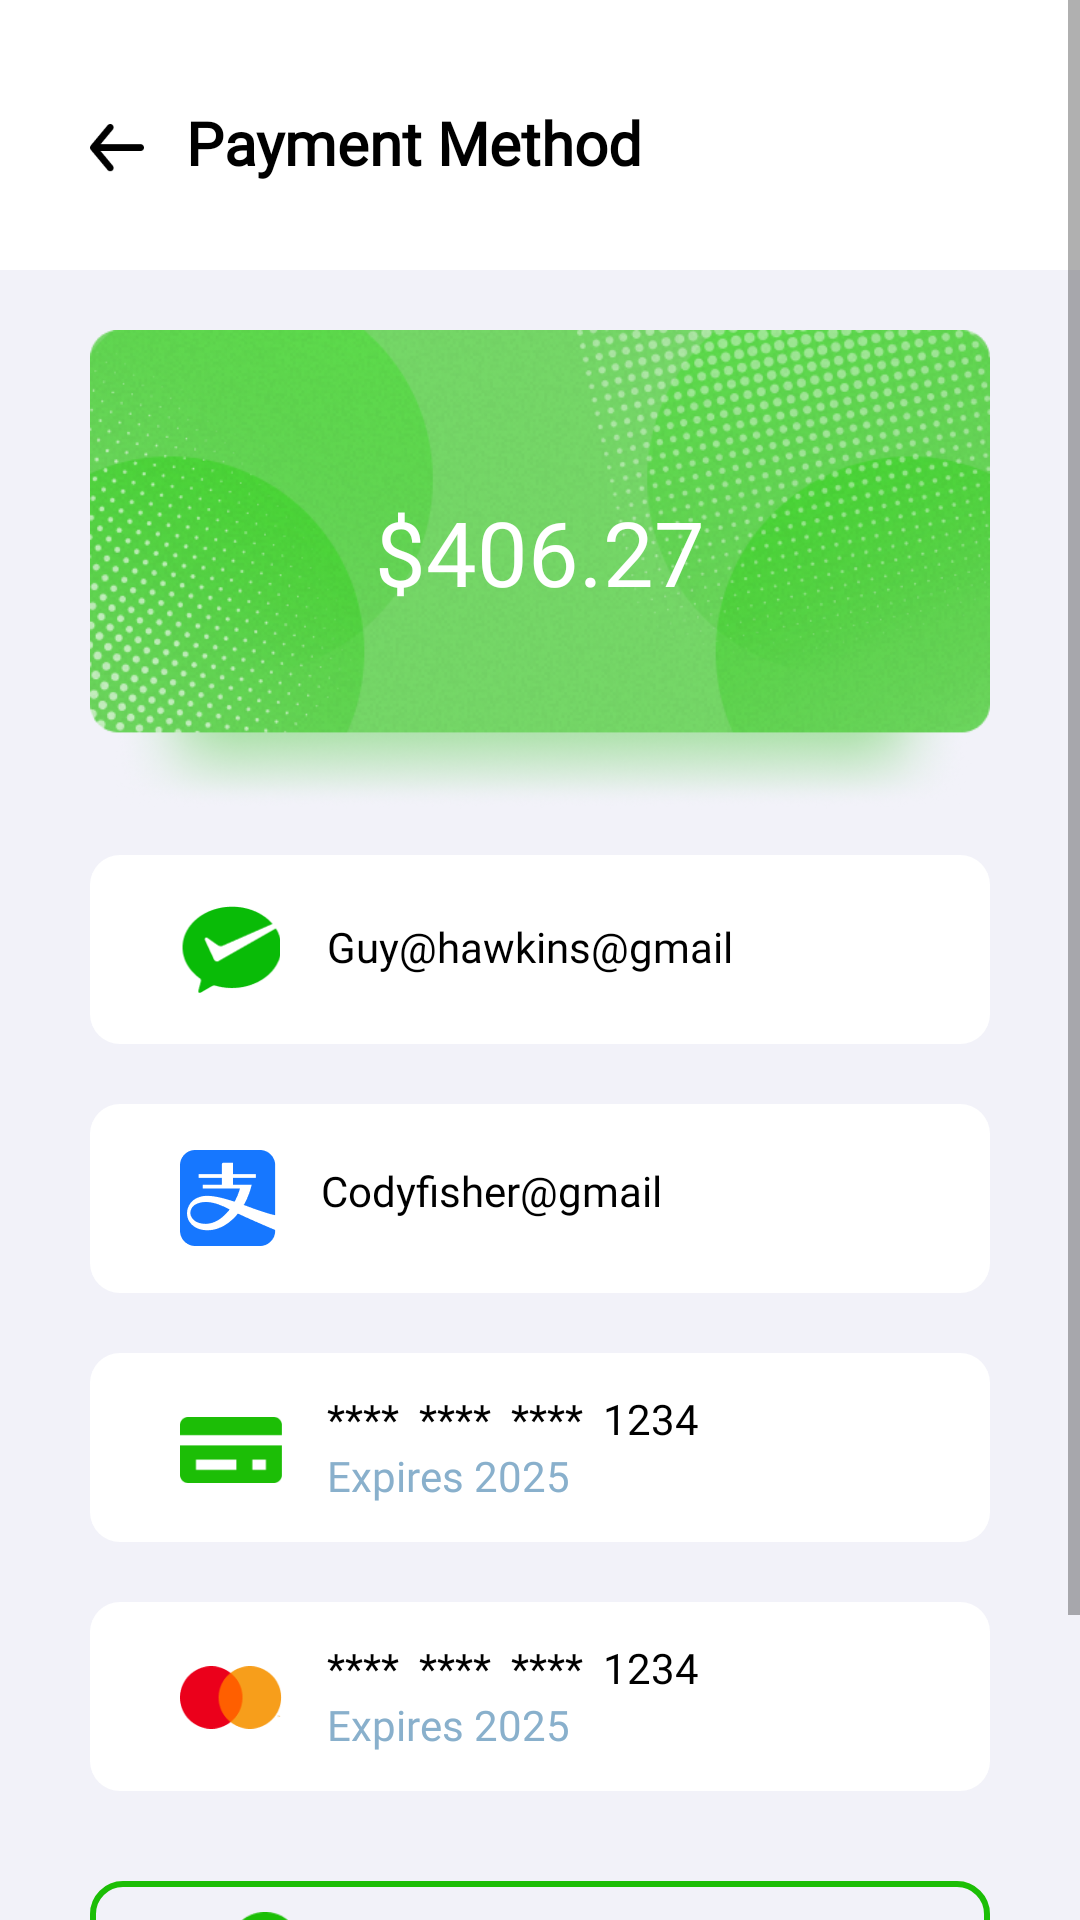

The Android layout XML behind this screen, and the referenced resources:
<!-- AndroidManifest.xml: application theme Theme.Admitly -->
<!-- res/layout/activity_stu_payment_method.xml -->
<?xml version="1.0" encoding="utf-8"?>
<layout
    xmlns:android="http://schemas.android.com/apk/res/android"
    xmlns:app="http://schemas.android.com/apk/res-auto"
    xmlns:tools="http://schemas.android.com/tools"
    tools:context=".ui.student.StuPaymentMethodActivity">
    <ScrollView
        android:layout_width="match_parent"
        android:layout_height="match_parent"
        android:background="@color/grey95">
        <androidx.constraintlayout.widget.ConstraintLayout
            android:layout_width="match_parent"
            android:layout_height="wrap_content">
            <View
                android:id="@+id/view1"
                android:layout_width="match_parent"
                android:layout_height="@dimen/dp_90"
                android:background="@color/white"
                app:layout_constraintTop_toTopOf="parent"/>
            <LinearLayout
                android:id="@+id/lin1"
                android:layout_width="wrap_content"
                android:layout_height="wrap_content"
                android:layout_marginTop="@dimen/dp_34"
                android:gravity="center"
                android:orientation="horizontal"
                app:layout_constraintStart_toStartOf="parent"
                app:layout_constraintTop_toTopOf="parent">
                <ImageView
                    android:id="@+id/back_btn"
                    android:layout_width="@dimen/dp_18"
                    android:layout_height="@dimen/sp_16"
                    android:layout_marginTop="@dimen/dp_2"
                    android:layout_marginStart="@dimen/dp_30"
                    android:src="@drawable/back_btn" />
                <TextView
                    android:id="@+id/mySer1"
                    android:layout_width="wrap_content"
                    android:layout_height="wrap_content"
                    android:layout_marginStart="@dimen/dp_14"
                    android:fontFamily="@font/inter"
                    android:text="@string/payment_method"
                    android:textSize="@dimen/sp_20"
                    android:textStyle="bold"
                    android:textColor="@color/black" />
            </LinearLayout>
            <RelativeLayout
                android:id="@+id/rtv"
                android:layout_width="match_parent"
                android:layout_height="@dimen/dp_160"
                android:layout_marginTop="@dimen/sp_20"
                android:layout_marginHorizontal="@dimen/dp_30"
                android:gravity="center"
                android:background="@drawable/green_card"
                app:layout_constraintTop_toBottomOf="@id/view1"
                app:layout_constraintStart_toStartOf="parent"
                app:layout_constraintEnd_toEndOf="parent">
                <TextView
                    android:layout_width="wrap_content"
                    android:layout_height="wrap_content"
                    android:layout_marginBottom="@dimen/dp_12"
                    android:fontFamily="@font/inter"
                    android:text="$406.27"
                    android:textColor="@color/white"
                    android:textSize="@dimen/sp_30"/>
            </RelativeLayout>
            <RelativeLayout
                android:id="@+id/rtv1"
                style="@style/RegistrationEditTextStyle"
                android:layout_width="match_parent"
                android:layout_height="@dimen/dp_63"
                android:gravity="center_vertical"
                app:layout_constraintTop_toBottomOf="@id/rtv"
                app:layout_constraintStart_toStartOf="parent"
                app:layout_constraintEnd_toEndOf="parent">
                <ImageView
                    android:id="@+id/iv_1"
                    android:layout_width="@dimen/dp_34"
                    android:layout_height="@dimen/dp_29"
                    android:layout_marginStart="@dimen/dp_20"
                    android:src="@drawable/payment_type1_ic"/>

                <TextView
                    android:layout_width="wrap_content"
                    android:layout_height="wrap_content"
                    android:layout_marginStart="@dimen/dp_15"
                    android:layout_marginTop="@dimen/dp_4"
                    android:layout_toEndOf="@id/iv_1"
                    android:fontFamily="@font/inter"
                    android:text="Guy@hawkins@gmail"
                    android:textColor="@color/black" />
            </RelativeLayout>
            <RelativeLayout
                android:id="@+id/rtv2"
                style="@style/RegistrationEditTextStyle"
                android:layout_width="match_parent"
                android:layout_height="@dimen/dp_63"
                android:layout_marginTop="@dimen/dp_20"
                android:gravity="center_vertical"
                app:layout_constraintTop_toBottomOf="@id/rtv1"
                app:layout_constraintStart_toStartOf="parent"
                app:layout_constraintEnd_toEndOf="parent">
                <ImageView
                    android:id="@+id/iv_2"
                    android:layout_width="@dimen/dp_32"
                    android:layout_height="@dimen/dp_32"
                    android:layout_marginStart="@dimen/dp_20"
                    android:src="@drawable/payment_type2_ic"/>
                <TextView
                    android:layout_width="wrap_content"
                    android:layout_height="wrap_content"
                    android:fontFamily="@font/inter"
                    android:layout_marginTop="@dimen/dp_4"
                    android:layout_marginStart="@dimen/dp_15"
                    android:text="Codyfisher@gmail"
                    android:textColor="@color/black"
                    android:layout_toEndOf="@id/iv_2"/>
            </RelativeLayout>
            <RelativeLayout
                android:id="@+id/rtv3"
                style="@style/RegistrationEditTextStyle"
                android:layout_width="match_parent"
                android:layout_height="@dimen/dp_63"
                android:layout_marginTop="@dimen/dp_20"
                android:gravity="center_vertical"
                app:layout_constraintTop_toBottomOf="@id/rtv2"
                app:layout_constraintStart_toStartOf="parent"
                app:layout_constraintEnd_toEndOf="parent">
                <ImageView
                    android:id="@+id/iv_3"
                    android:layout_width="@dimen/dp_34"
                    android:layout_height="@dimen/dp_24"
                    android:layout_marginTop="@dimen/dp_8"
                    android:layout_marginStart="@dimen/dp_20"
                    android:src="@drawable/payment_type3_ic"/>
                <TextView
                    android:id="@+id/tv_1"
                    android:layout_width="wrap_content"
                    android:layout_height="wrap_content"
                    android:fontFamily="@font/inter"
                    android:layout_marginStart="@dimen/dp_15"
                    android:text="****  ****  ****  1234"
                    android:textSize="@dimen/sp_14"
                    android:textColor="@color/black"
                    android:layout_toEndOf="@id/iv_3"/>
                <TextView
                    android:layout_width="wrap_content"
                    android:layout_height="wrap_content"
                    android:fontFamily="@font/inter"
                    android:layout_marginStart="@dimen/dp_15"
                    android:text="Expires 2025"
                    android:textSize="@dimen/sp_14"
                    android:textColor="@color/ocean_buble"
                    android:layout_toEndOf="@id/iv_3"
                    android:layout_below="@id/tv_1"/>
            </RelativeLayout>
            <RelativeLayout
                android:id="@+id/rtv4"
                style="@style/RegistrationEditTextStyle"
                android:layout_width="match_parent"
                android:layout_height="@dimen/dp_63"
                android:layout_marginTop="@dimen/dp_20"
                android:gravity="center_vertical"
                app:layout_constraintTop_toBottomOf="@id/rtv3"
                app:layout_constraintStart_toStartOf="parent"
                app:layout_constraintEnd_toEndOf="parent">
                <ImageView
                    android:id="@+id/iv_4"
                    android:layout_width="@dimen/dp_34"
                    android:layout_height="@dimen/dp_23"
                    android:layout_marginTop="@dimen/dp_8"
                    android:layout_marginStart="@dimen/dp_20"
                    android:src="@drawable/payment_type4_ic"/>
                <TextView
                    android:id="@+id/tv_2"
                    android:layout_width="wrap_content"
                    android:layout_height="wrap_content"
                    android:fontFamily="@font/inter"
                    android:layout_marginStart="@dimen/dp_15"
                    android:text="****  ****  ****  1234"
                    android:textSize="@dimen/sp_14"
                    android:textColor="@color/black"
                    android:layout_toEndOf="@id/iv_4"/>
                <TextView
                    android:layout_width="wrap_content"
                    android:layout_height="wrap_content"
                    android:fontFamily="@font/inter"
                    android:layout_marginStart="@dimen/dp_15"
                    android:text="Expires 2025"
                    android:textSize="@dimen/sp_14"
                    android:textColor="@color/ocean_buble"
                    android:layout_toEndOf="@id/iv_4"
                    android:layout_below="@id/tv_2"/>
            </RelativeLayout>
            <RelativeLayout
                android:id="@+id/add_payment_method"
                android:layout_width="match_parent"
                android:layout_height="@dimen/dp_45"
                android:layout_marginTop="@dimen/dp_30"
                android:gravity="center"
                android:layout_marginHorizontal="@dimen/dp_30"
                android:background="@drawable/add_more_radius"
                app:layout_constraintTop_toBottomOf="@id/rtv4"
                app:layout_constraintStart_toStartOf="parent">
                <LinearLayout
                    android:layout_width="wrap_content"
                    android:layout_height="@dimen/dp_45"
                    android:gravity="center"
                    android:orientation="horizontal">
                    <ImageView
                        android:layout_width="@dimen/dp_24"
                        android:layout_height="@dimen/dp_24"
                        android:src="@drawable/add_more_btn"/>
                    <TextView
                        android:layout_width="wrap_content"
                        android:layout_height="wrap_content"
                        android:layout_marginStart="@dimen/dp_10"
                        android:fontFamily="@font/inter"
                        android:text="@string/add_payment_method"
                        android:textSize="@dimen/sp_18"
                        android:textColor="@color/green"/>
                </LinearLayout>
            </RelativeLayout>
            <androidx.appcompat.widget.AppCompatButton
                style="@style/ButtonStyle"
                android:layout_width="match_parent"
                android:layout_height="@dimen/dp_45"
                android:layout_marginTop="@dimen/dp_22"
                android:layout_marginBottom="@dimen/dp_22"
                android:text="@string/conti_nue"
                app:layout_constraintTop_toBottomOf="@id/add_payment_method"
                app:layout_constraintStart_toStartOf="parent"
                app:layout_constraintEnd_toEndOf="parent"
                app:layout_constraintBottom_toBottomOf="parent"
                />
        </androidx.constraintlayout.widget.ConstraintLayout>
    </ScrollView>
</layout>
<!-- resources referenced by this layout -->
<resources>
  <color name="black">#FF000000</color>
  <color name="green">#1CBE06</color>
  <color name="grey95">#F2F2F9</color>
  <color name="ocean_buble">#89B0CC</color>
  <color name="white">#FFFFFFFF</color>
  <dimen name="dp_10">10dp</dimen>
  <dimen name="dp_12">12dp</dimen>
  <dimen name="dp_14">14dp</dimen>
  <dimen name="dp_15">15dp</dimen>
  <dimen name="dp_160">160dp</dimen>
  <dimen name="dp_18">18dp</dimen>
  <dimen name="dp_2">2dp</dimen>
  <dimen name="dp_20">20dp</dimen>
  <dimen name="dp_22">22dp</dimen>
  <dimen name="dp_23">23dp</dimen>
  <dimen name="dp_24">24dp</dimen>
  <dimen name="dp_29">29dp</dimen>
  <dimen name="dp_30">30dp</dimen>
  <dimen name="dp_32">32dp</dimen>
  <dimen name="dp_34">34dp</dimen>
  <dimen name="dp_4">4dp</dimen>
  <dimen name="dp_45">45dp</dimen>
  <dimen name="dp_63">63dp</dimen>
  <dimen name="dp_8">8dp</dimen>
  <dimen name="dp_90">90dp</dimen>
  <dimen name="sp_14">14sp</dimen>
  <dimen name="sp_16">16sp</dimen>
  <dimen name="sp_18">18sp</dimen>
  <dimen name="sp_20">20sp</dimen>
  <dimen name="sp_30">30sp</dimen>
  <!-- drawable add_more_radius (drawable) -->
  <?xml version="1.0" encoding="utf-8"?>
  <shape xmlns:android="http://schemas.android.com/apk/res/android"
      android:shape="rectangle">
      <corners android:radius="@dimen/dp_10"/>
      <stroke android:color="@color/green"
          android:width="2dp"/>
  
  </shape>
  <string name="add_payment_method">Add Payment Method</string>
  <string name="conti_nue">Continue</string>
  <string name="payment_method">Payment Method</string>
  <style name="ButtonStyle" parent="Theme.Design.Light.NoActionBar">
          <item name="android:textSize">@dimen/sp_18</item>
          <item name="android:fontFamily">@font/inter</item>
          <item name="android:textColor">@color/white</item>
          <item name="android:textAllCaps">false</item>
          <item name="android:background">@drawable/signin_btn_radius</item>
          <item name="android:layout_marginHorizontal">@dimen/dp_30</item>
      </style>
  <style name="RegistrationEditTextStyle" parent="Theme.AppCompat.Light.NoActionBar">
          <item name="android:textSize">@dimen/sp_16</item>
          <item name="android:textColor">@color/black</item>
          <item name="android:textColorHint">@color/ocean_buble</item>
          <item name="android:fontFamily">@font/inter</item>
          <item name="android:padding">@dimen/sp_10</item>
          <item name="android:layout_marginTop">@dimen/dp_15</item>
          <item name="android:background">@drawable/edit_input_radius</item>
          <item name="android:layout_marginHorizontal">@dimen/dp_30</item>
  
      </style>
  <style name="Theme.Admitly" parent="Theme.MaterialComponents.DayNight.NoActionBar">
          
          <item name="colorPrimary">@color/green</item>
          <item name="colorPrimaryVariant">@color/purple_700</item>
          <item name="colorOnPrimary">@color/white</item>
          
          <item name="colorSecondary">@color/teal_200</item>
          <item name="colorSecondaryVariant">@color/teal_700</item>
          <item name="colorOnSecondary">@color/black</item>
          
          <item name="android:statusBarColor" tools:targetApi="l">?attr/colorPrimaryVariant</item>
          
      </style>
  <!-- drawable signin_btn_radius (drawable) -->
  <?xml version="1.0" encoding="utf-8"?>
  <shape xmlns:android="http://schemas.android.com/apk/res/android"
      android:shape="rectangle">
      <corners android:radius="@dimen/dp_10"/>
      <solid android:color="@color/green"/>
  
  </shape>
  <dimen name="sp_10">10sp</dimen>
  <!-- drawable edit_input_radius (drawable) -->
  <?xml version="1.0" encoding="utf-8"?>
  <shape xmlns:android="http://schemas.android.com/apk/res/android"
      android:shape="rectangle">
      <corners android:radius="@dimen/dp_10"/>
      <solid android:color="@color/white"/>
  
  </shape>
  <color name="purple_700">#1CBE06</color>
  <color name="teal_200">#FF03DAC5</color>
  <color name="teal_700">#FF018786</color>
</resources>
